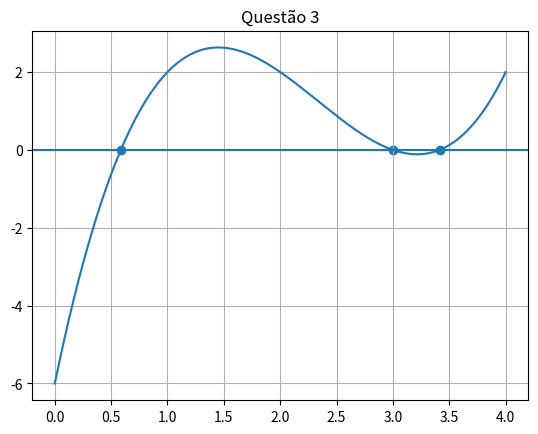

The matplotlib source for this figure:
import numpy as np
import matplotlib.pyplot as plt

def f(x):
    return x**3 - 7*x**2 + 14*x - 6

def bissecao(f,a,b,tol=1e-2):
    
    while (b-a)/2 > tol:
        p = (a+b)/2
        
        if f(a)*f(p) < 0:
            b = p
        else:
            a = p
            
    return (a+b)/2


# --------- Letras ---------

ra = bissecao(f,0,1)
rb = bissecao(f,1,3.2)
rc = bissecao(f,3.2,4)

print("A)",ra)
print("B)",rb)
print("C)",rc)


# --------- GRÁFICO ---------

x = np.linspace(0,4,400)
y = f(x)

plt.plot(x,y)
plt.axhline(0)
plt.scatter([ra,rb,rc],[0,0,0])

plt.title("Questão 3")
plt.grid()
plt.show()
